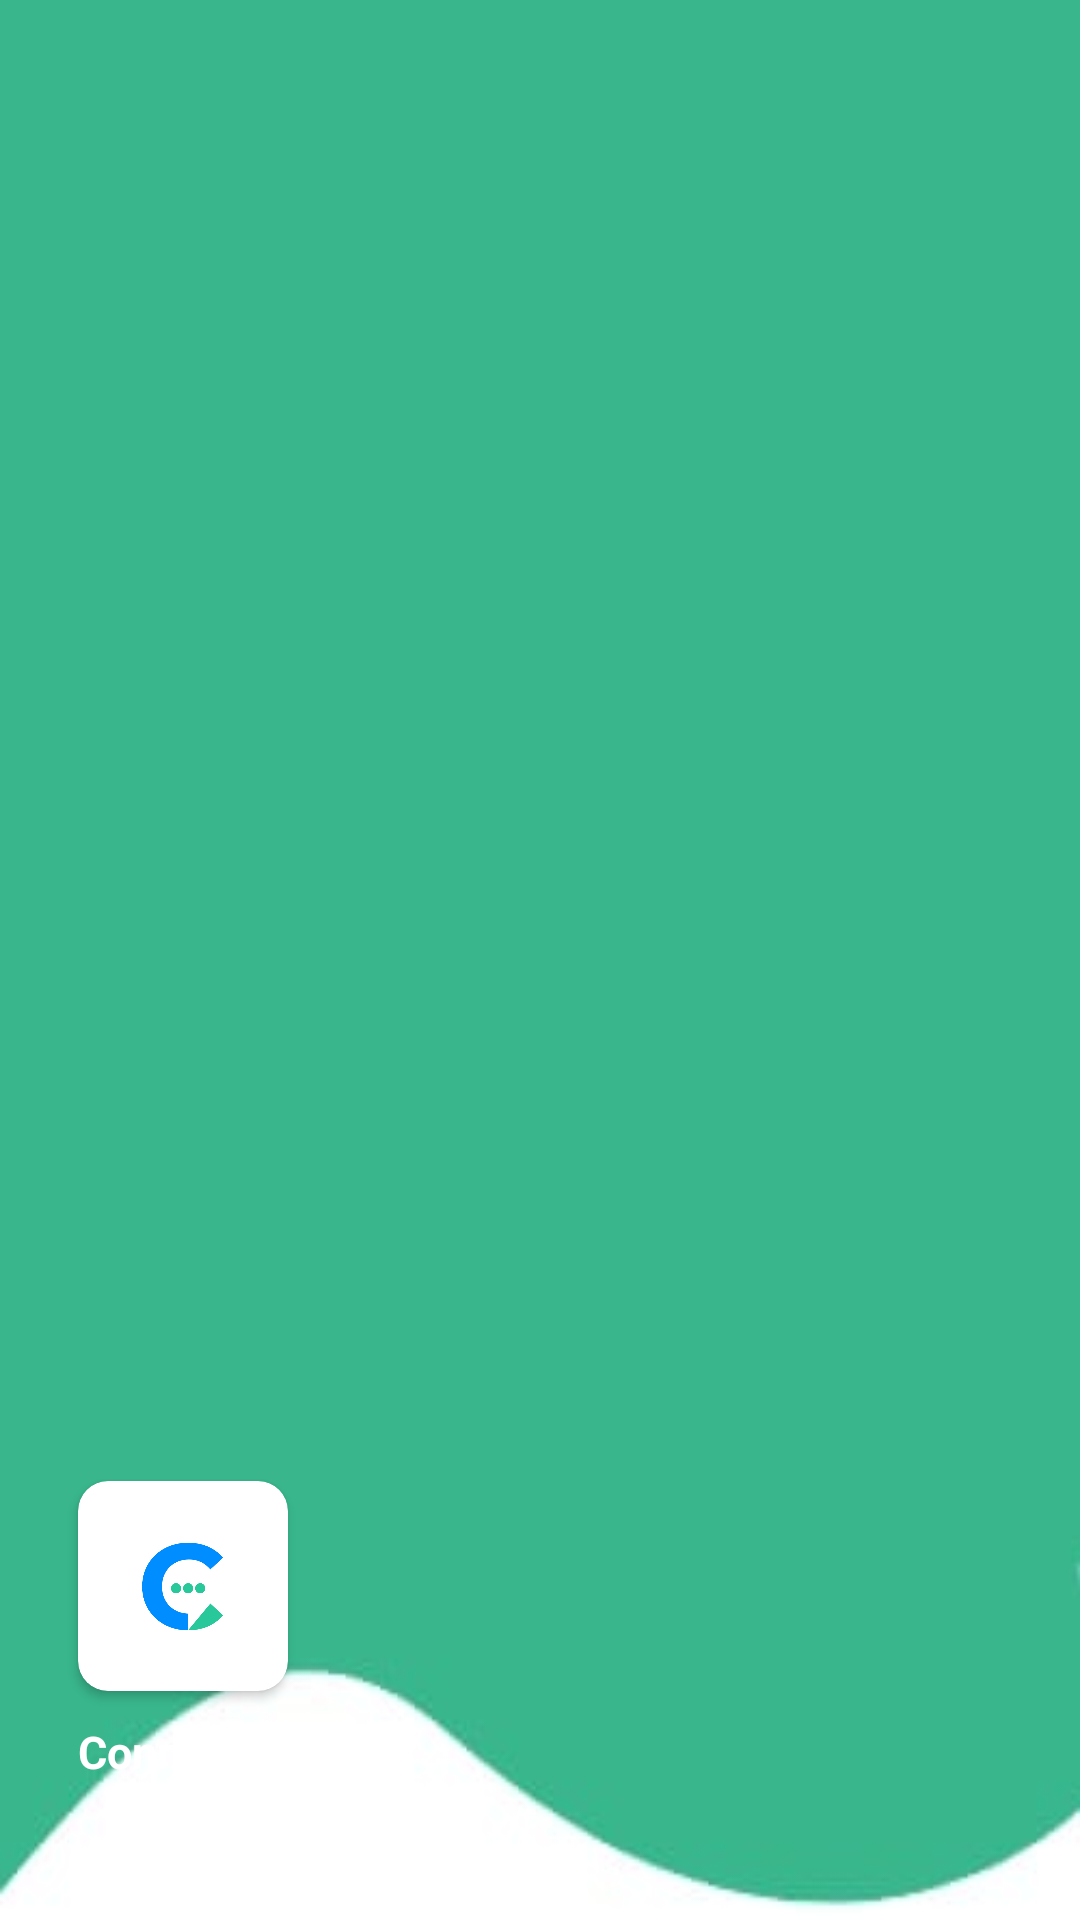

Reconstruct the res/layout file that produces this screen, plus the resources it refers to.
<!-- AndroidManifest.xml: application theme Theme.ConnectIt -->
<!-- res/layout/nav_header.xml -->
<?xml version="1.0" encoding="utf-8"?>
<LinearLayout xmlns:android="http://schemas.android.com/apk/res/android"
    xmlns:app="http://schemas.android.com/apk/res-auto"
    android:orientation="vertical"
    android:layout_width="match_parent"
    android:gravity="bottom"
    android:padding="16dp"
    android:background="@drawable/bg"
    android:theme="@style/ThemeOverlay.AppCompat.Dark"
    android:layout_height="200dp">
    <androidx.cardview.widget.CardView
        android:layout_width="70dp"
        android:layout_height="70dp"
        app:cardCornerRadius="10dp"
        android:layout_marginLeft="10dp"
        android:layout_marginBottom="10dp"

        >
        <ImageView
            android:layout_width="80dp"
            android:layout_height="80dp"
            android:src="@drawable/logo"
            android:layout_gravity="center"
            android:padding="5dp"
            />
    </androidx.cardview.widget.CardView>

    <TextView
        android:layout_width="wrap_content"
        android:layout_height="wrap_content"
        android:text="Connect it"
        android:textSize="15sp"
        android:textStyle="bold"
        android:textColor="@color/white"
        android:layout_marginLeft="10dp"
        android:layout_marginBottom="30dp"
        />

</LinearLayout>
<!-- resources referenced by this layout -->
<resources>
  <color name="white">#FFFFFFFF</color>
  <!-- drawable bg: jpeg bitmap (drawable, 4273 bytes) -->
  <!-- drawable logo: png bitmap (drawable, 10806 bytes) -->
  <style name="Theme.ConnectIt" parent="Theme.MaterialComponents.DayNight.NoActionBar">
          
          <item name="colorPrimary">@color/purple_500</item>
          <item name="colorPrimaryVariant">@color/purple_700</item>
          <item name="colorOnPrimary">@color/white</item>
          
          <item name="colorSecondary">@color/teal_200</item>
          <item name="colorSecondaryVariant">@color/teal_700</item>
          <item name="colorOnSecondary">@color/black</item>
          
          <item name="android:statusBarColor">?attr/colorPrimaryVariant</item>
          
      </style>
  <color name="purple_500">#FF6200EE</color>
  <color name="purple_700">#FF3700B3</color>
  <color name="teal_200">#FF03DAC5</color>
  <color name="teal_700">#FF018786</color>
  <color name="black">#FF000000</color>
</resources>
